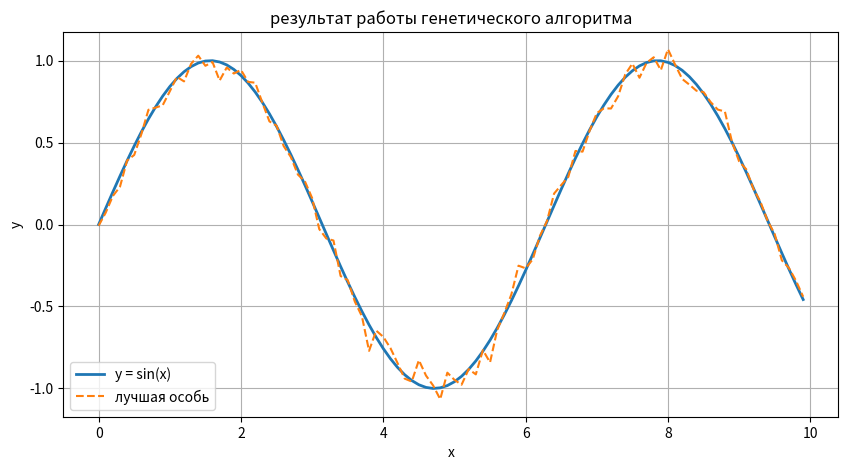

Generate this figure with matplotlib:
import random
import math
import matplotlib.pyplot as plt

POPULATION_SIZE = 20
GENES_COUNT = 100
MUTATION_RATE = 0.1
STOP_DISTANCE = 0.5

x_values = [i * 0.1 for i in range(GENES_COUNT)]
target_function = [math.sin(x) for x in x_values]

def create_individual():
    return [random.uniform(-1, 1) for _ in range(GENES_COUNT)]

def euclidean_distance(individual):
    distance = 0
    for i in range(GENES_COUNT):
        distance += (individual[i] - target_function[i]) ** 2
    return math.sqrt(distance)

def crossover(parent1, parent2):
    point = random.randint(1, GENES_COUNT - 1)
    return parent1[:point] + parent2[point:]

def mutate(individual):
    for i in range(GENES_COUNT):
        if random.random() < MUTATION_RATE:
            individual[i] += random.uniform(-0.1, 0.1)
    return individual

population = [create_individual() for _ in range(POPULATION_SIZE)]

generation = 0
best_distance = float("inf")
best_individual = None

print("генетический алгоритм запущен")
print("целевая функция: y = sin(x)")
print("--------------------------")

while best_distance > STOP_DISTANCE:
    generation += 1

    scored_population = []
    for individual in population:
        scored_population.append((euclidean_distance(individual), individual))

    scored_population.sort(key=lambda x: x[0])

    best_distance = scored_population[0][0]
    best_individual = scored_population[0][1]

    print(f"поколение {generation}, лучшее расстояние = {best_distance:.4f}")

    survivors = [ind for (_, ind) in scored_population[:POPULATION_SIZE]]

    new_population = survivors.copy()
    while len(new_population) < POPULATION_SIZE * 2:
        parent1 = random.choice(survivors)
        parent2 = random.choice(survivors)
        child = mutate(crossover(parent1, parent2))
        new_population.append(child)

    scored_new_population = []
    for individual in new_population:
        scored_new_population.append((euclidean_distance(individual), individual))

    scored_new_population.sort(key=lambda x: x[0])
    population = [ind for (_, ind) in scored_new_population[:POPULATION_SIZE]]

print("--------------------------")
print("условие остановки достигнуто")
print(f"итоговое расстояние: {best_distance:.4f}")

plt.figure(figsize=(10, 5))
plt.plot(x_values, target_function, label="y = sin(x)", linewidth=2)
plt.plot(x_values, best_individual, label="лучшая особь", linestyle="--")
plt.legend()
plt.title("результат работы генетического алгоритма")
plt.xlabel("x")
plt.ylabel("y")
plt.grid(True)
plt.show()
